8-way image classification set "vgg19_TVT" from GitHub (MeganRows/MangroveCNN); label vocabulary: acrostichum aureum, bruguiera cylindrica, bruguiera gymnorhiza, bruguiera sexangula, camptostemon philippensis, ceriops decandra, lumnitzera racemosa, sonneratia alba.

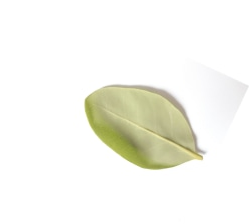
Label: camptostemon philippensis

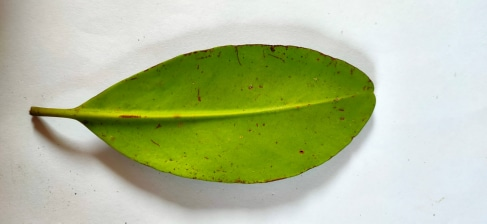
Label: ceriops decandra

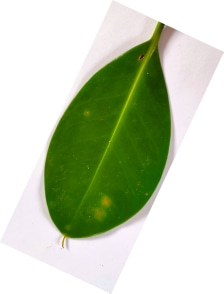
Label: bruguiera cylindrica

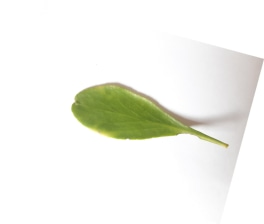
Label: lumnitzera racemosa

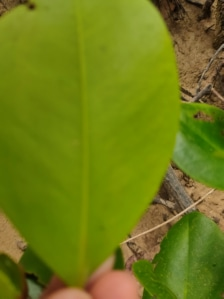
Label: sonneratia alba

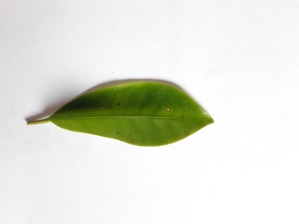
Label: bruguiera gymnorhiza
